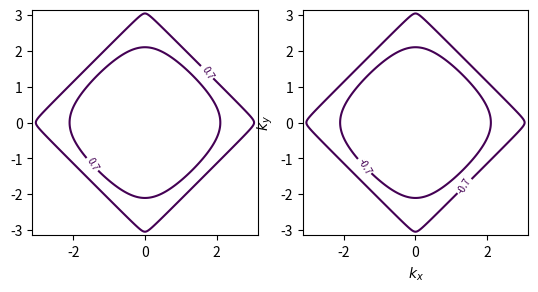

Source code (Python):
import numpy as np
from matplotlib import pyplot as plt
import matplotlib as mpl

def f(kx, ky, mu, m, Delta, sigma, h):
    # if Delta == 0:
    #     return - mu   - 2 * ( np.cos(kx) + np.cos(ky)) - 2 * m*( np.cos(kx) - np.cos(ky)) 

    # else:
    return - h - 2 * m*( np.cos(kx) - np.cos(ky)) + sigma* np.sqrt( (- mu - 2*( np.cos(kx) + np.cos(ky)))**2 + Delta**2)
x = np.linspace(-np.pi, np.pi, 500)
y = np.linspace(-np.pi, np.pi, 500)

X, Y = np.meshgrid(x, y)
mu = -0.5
m = 0.0
Delta = 0.5
# sigma = +1
h = 0.
Zup = f(X, Y, mu = mu, m = m, Delta = Delta, sigma = +1, h = h)
Zdn = f(X, Y, mu = mu, m = m, Delta = Delta, sigma = -1, h = h)

minZup = np.min(Zup)
minZdn = np.max(Zdn)
print(minZdn)

fig, ax = plt.subplots(1,2)
# levels = [0.0, -0.2, -0.5, -0.9, -1.5, -2.5, -3.5]
# levels = [-1, 0]
CS = ax[0].contour(X, Y, Zup, levels = [minZup + 0.2])
CS2 = ax[1].contour(X, Y, Zdn, levels = [minZdn - 0.2 ])

ax[0].clabel(CS, inline=1, fontsize=7)
ax[1].clabel(CS2, inline=1, fontsize=7)

# plt.contour(X, Y, Zup, colors='black', levels = 5)#, label ="Up")
# plt.contour(X, Y, Zdn, colors='blue',  levels = 1)#, label ="Dn")
ax[0].set_aspect("equal")
ax[1].set_aspect("equal")

# ax[1].gca().set_aspect('equal')
# plt.title(f"mu={mu} m={m}Delta={Delta}")
plt.xlabel("$k_x$")
plt.ylabel("$k_y$")
# plt.legend()
# plt.savefig("C:/Users/<user>/OneDrive - NTNU/BdG/figsAMSC/FS3.pdf")
plt.show()